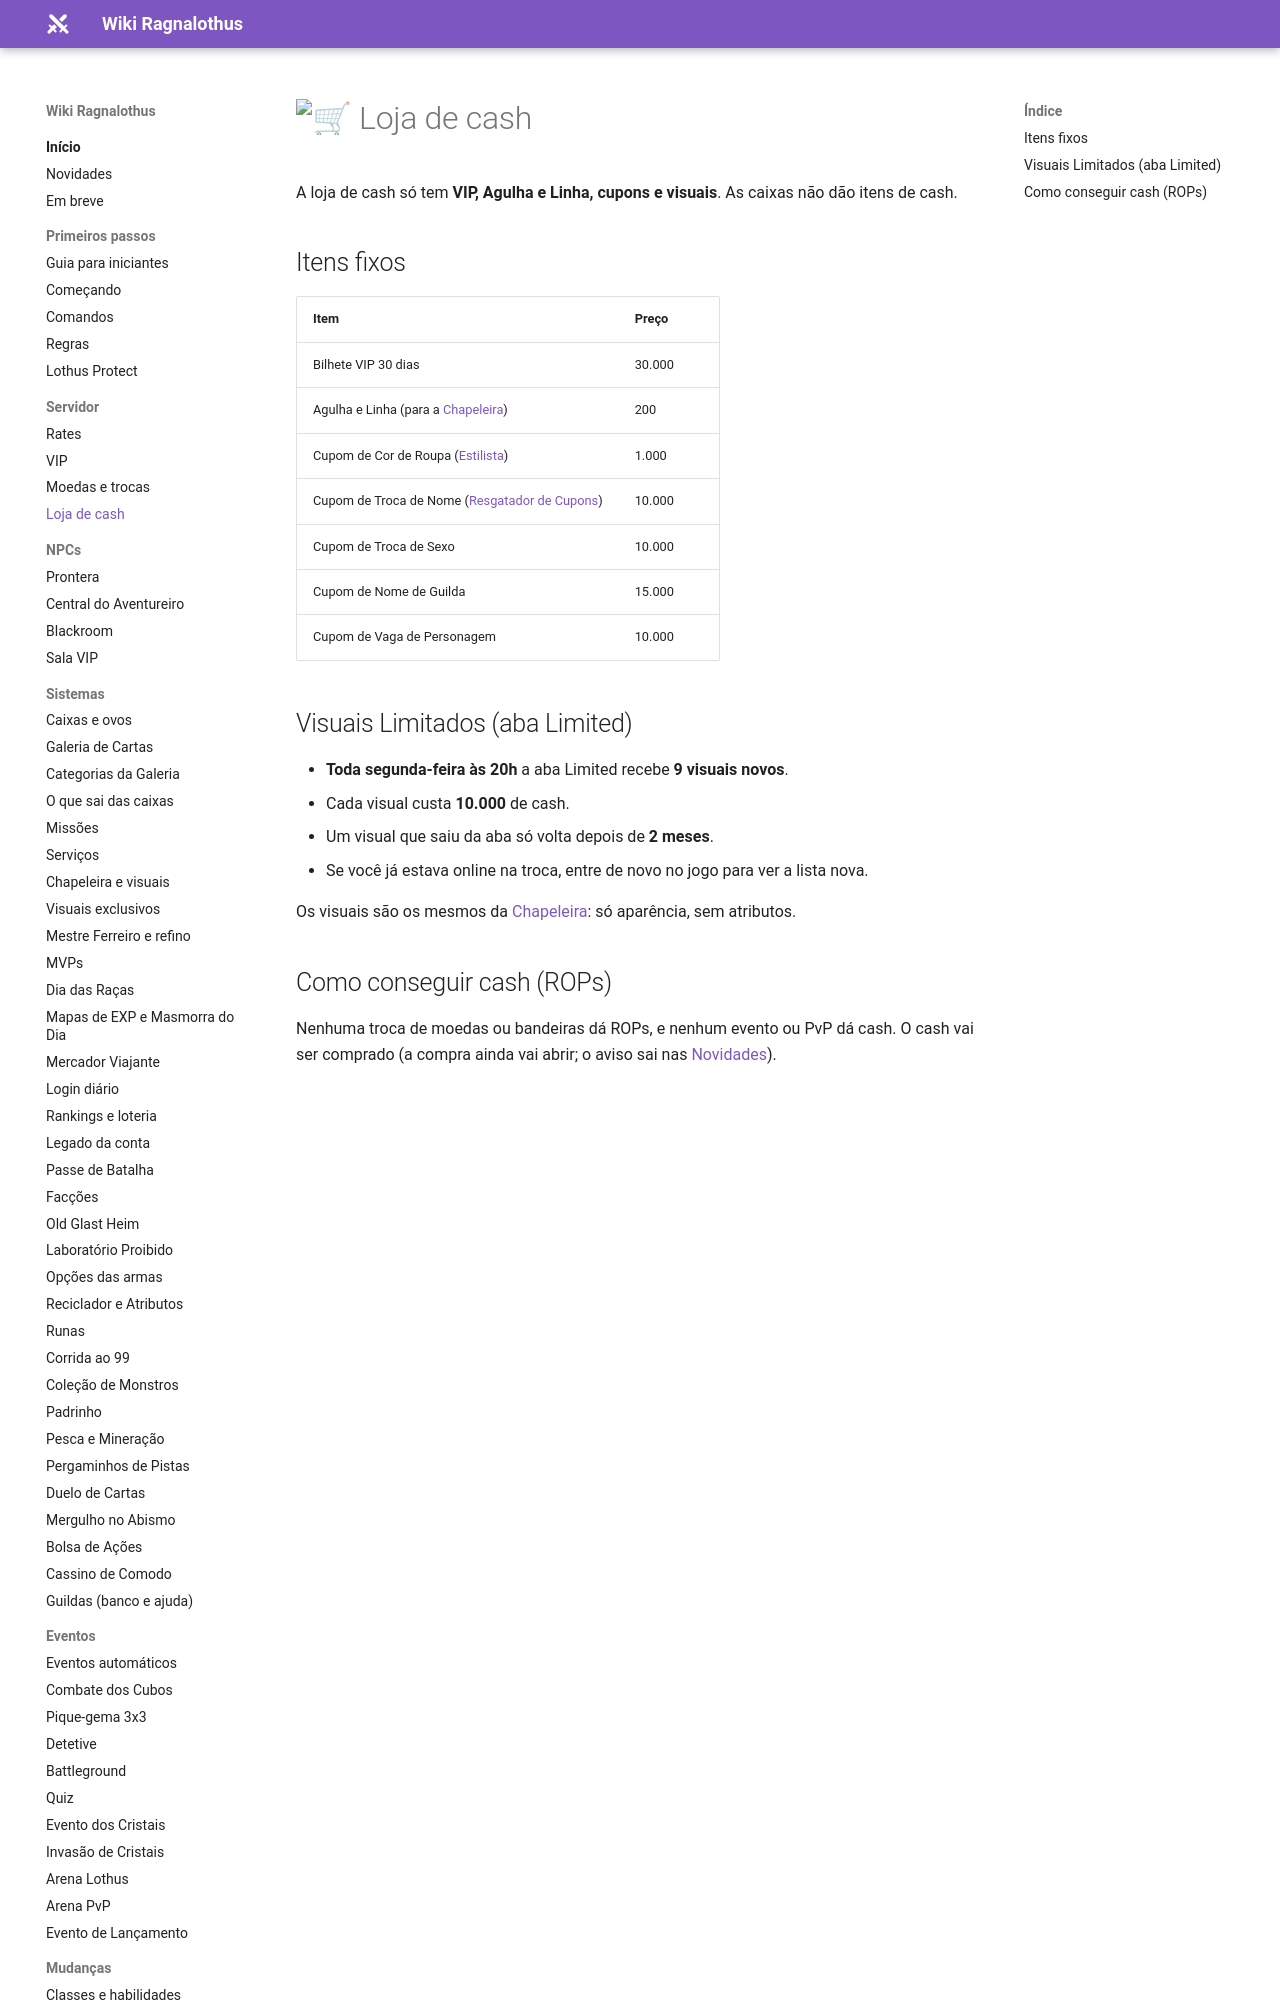

repository: ragnalothus/ragnalothus.github.io · page: servidor/loja-cash/index.html · generator: mkdocs

# :shopping_cart: Loja de cash

A loja de cash só tem **VIP, Agulha e Linha, cupons e visuais**. As caixas não dão itens de cash.

## Itens fixos

| Item | Preço |
|---|---|
| Bilhete VIP 30 dias | 30.000 |
| Agulha e Linha (para a [Chapeleira](../sistemas/chapeleira.md)) | 200 |
| Cupom de Cor de Roupa ([Estilista](../sistemas/servicos.md#estilista)) | 1.000 |
| Cupom de Troca de Nome ([Resgatador de Cupons](../sistemas/servicos.md#resgatador-de-cupons)) | 10.000 |
| Cupom de Troca de Sexo | 10.000 |
| Cupom de Nome de Guilda | 15.000 |
| Cupom de Vaga de Personagem | 10.000 |

## Visuais Limitados (aba Limited)

- **Toda segunda-feira às 20h** a aba Limited recebe **9 visuais novos**.
- Cada visual custa **10.000** de cash.
- Um visual que saiu da aba só volta depois de **2 meses**.
- Se você já estava online na troca, entre de novo no jogo para ver a lista nova.

Os visuais são os mesmos da [Chapeleira](../sistemas/chapeleira.md): só aparência, sem atributos.
